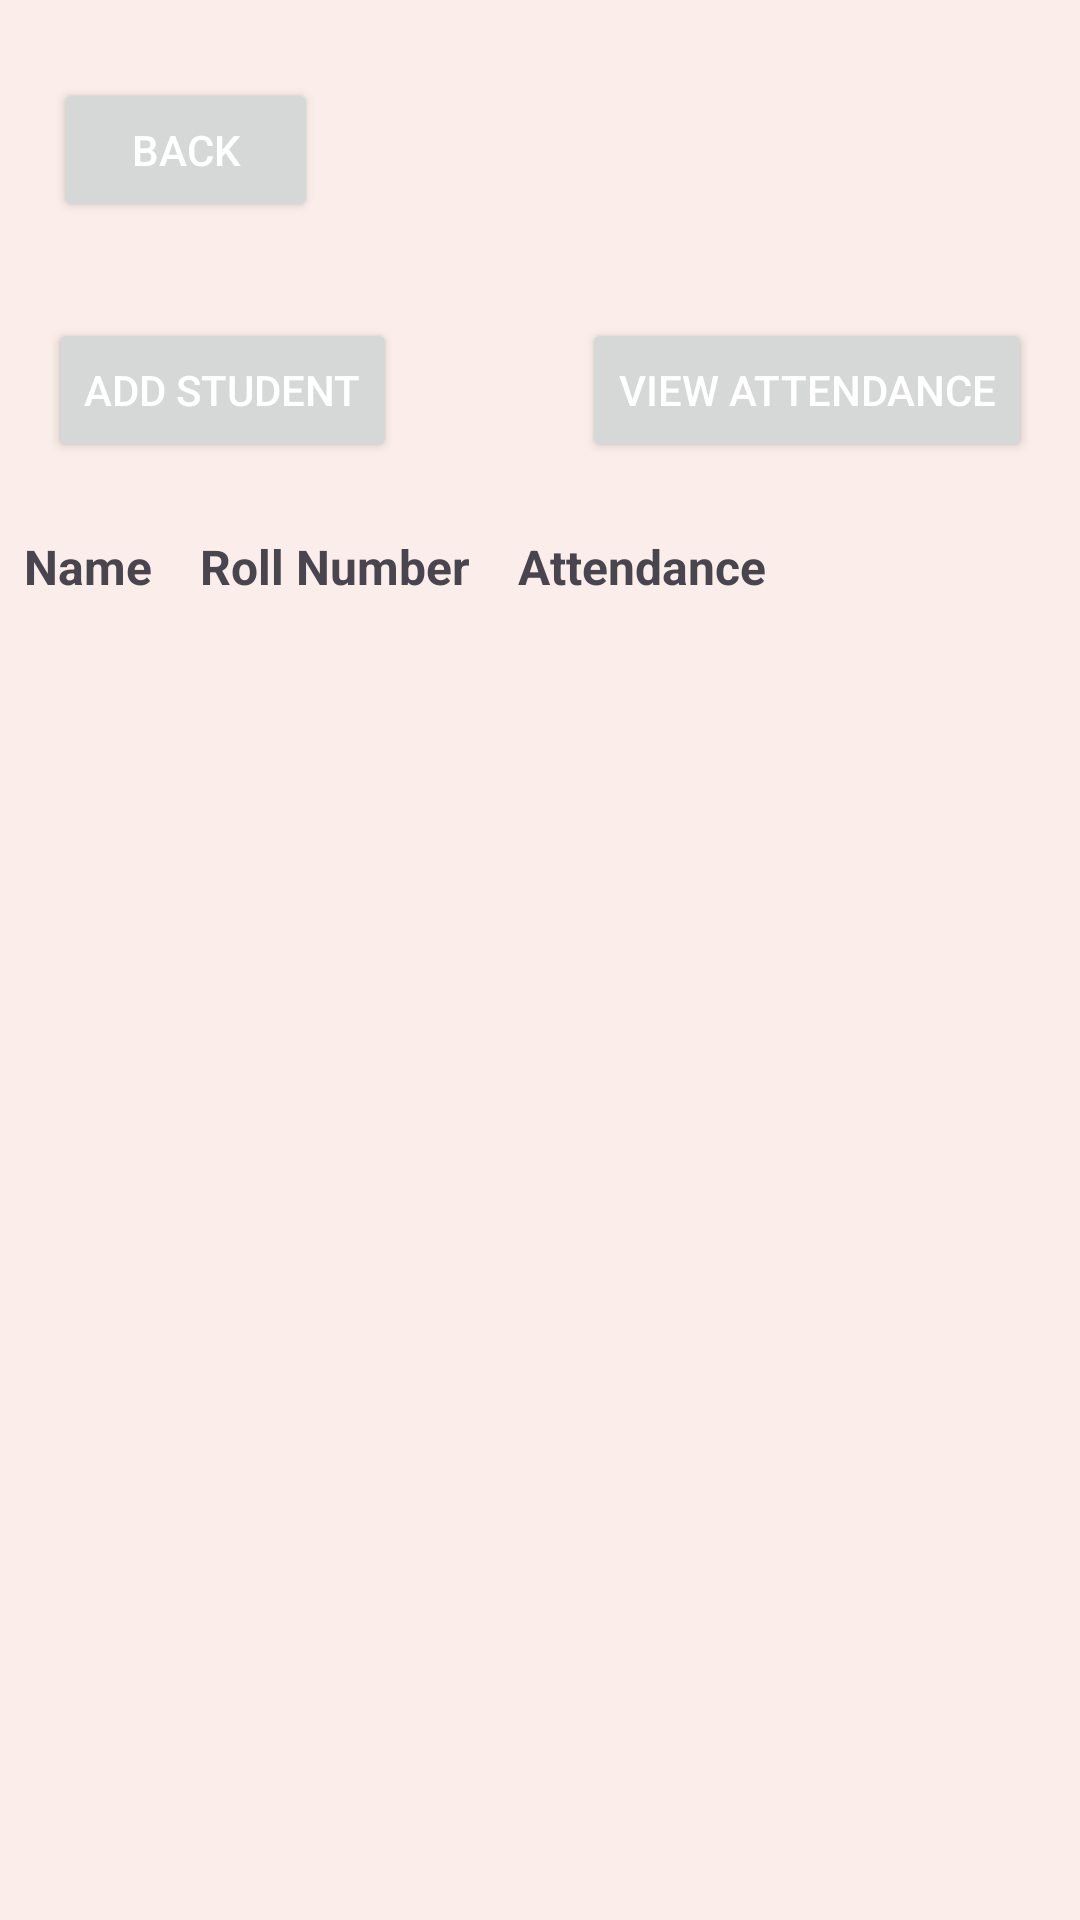

Reconstruct the res/layout file that produces this screen, plus the resources it refers to.
<!-- AndroidManifest.xml: application theme Theme.EasyAttendance -->
<!-- res/layout/activity_mark_attendance.xml -->
<?xml version="1.0" encoding="utf-8"?>
<androidx.constraintlayout.widget.ConstraintLayout xmlns:android="http://schemas.android.com/apk/res/android"
    xmlns:app="http://schemas.android.com/apk/res-auto"
    android:layout_width="match_parent"
    android:background="#FBEEEA"
    android:layout_height="match_parent">

    
    <include
        android:id="@+id/headerLayout"
        layout="@layout/header_layout"
        android:layout_width="0dp"
        android:layout_margin="10dp"
        android:layout_height="wrap_content"
        app:layout_constraintEnd_toEndOf="parent"
        app:layout_constraintStart_toStartOf="parent"
        app:layout_constraintTop_toTopOf="parent" />

    <Button
        android:id="@+id/addStudentButton"
        android:layout_width="wrap_content"
        android:layout_height="wrap_content"
        android:layout_margin="16dp"
        android:contentDescription="Add Student Button"
        android:text="Add Student"
        android:textColor="#FFFFFF"
        app:layout_constraintStart_toStartOf="parent"
        app:layout_constraintTop_toBottomOf="@id/headerLayout" />

    <Button
        android:id="@+id/viewAttendanceButton"
        android:layout_width="wrap_content"
        android:layout_height="wrap_content"
        android:layout_margin="16dp"
        android:text="View Attendance"
        android:textColor="#FFFFFF"
        android:contentDescription="View Attendance Button"
        app:layout_constraintEnd_toEndOf="parent"
        app:layout_constraintHorizontal_bias="1.0"
        app:layout_constraintStart_toEndOf="@+id/addStudentButton"
        app:layout_constraintTop_toBottomOf="@+id/headerLayout" />

    <ScrollView
        android:id="@+id/studentTableScrollView"
        android:layout_width="0dp"
        android:layout_height="0dp"
        android:layout_marginTop="16dp"
        app:layout_constraintBottom_toBottomOf="parent"
        app:layout_constraintEnd_toEndOf="parent"
        app:layout_constraintStart_toStartOf="parent"
        app:layout_constraintTop_toBottomOf="@id/viewAttendanceButton">

        <TableLayout
            android:id="@+id/studentAttendanceTable"
            android:layout_width="match_parent"
            android:layout_height="wrap_content">
            
            <TableRow>
                <TextView
                    android:layout_width="wrap_content"
                    android:layout_height="wrap_content"
                    android:text="Name"
                    android:textSize="16sp"
                    android:textStyle="bold"
                    android:padding="8dp" />
                <TextView
                    android:layout_width="wrap_content"
                    android:layout_height="wrap_content"
                    android:text="Roll Number"
                    android:textSize="16sp"
                    android:textStyle="bold"
                    android:padding="8dp" />
                <TextView
                    android:layout_width="wrap_content"
                    android:layout_height="wrap_content"
                    android:text="Attendance"
                    android:textSize="16sp"
                    android:textStyle="bold"
                    android:padding="8dp" />
            </TableRow>
        </TableLayout>
    </ScrollView>

</androidx.constraintlayout.widget.ConstraintLayout>
<!-- res/layout/header_layout.xml (included above) -->
<?xml version="1.0" encoding="utf-8"?>
<androidx.constraintlayout.widget.ConstraintLayout xmlns:android="http://schemas.android.com/apk/res/android"
    xmlns:app="http://schemas.android.com/apk/res-auto"
    android:layout_width="match_parent"
    android:layout_height="wrap_content"
    android:background="#FBEEEA">

    <ImageView
        android:id="@+id/profileImageView"
        android:layout_width="48dp"
        android:layout_height="48dp"
        android:layout_margin="16dp"
        android:contentDescription="Profile Picture"
        android:src="@drawable/profile_placeholder"
        app:layout_constraintEnd_toEndOf="parent"
        app:layout_constraintTop_toTopOf="parent" />

    <Button
        android:id="@+id/backButton"
        android:layout_width="wrap_content"
        android:layout_height="wrap_content"
        android:layout_marginStart="8dp"
        android:layout_marginTop="16dp"
        android:layout_marginBottom="16dp"
        android:text="Back"
        android:textColor="#FFFFFF"
        app:layout_constraintBottom_toBottomOf="parent"
        app:layout_constraintStart_toStartOf="parent"
        app:layout_constraintTop_toTopOf="parent" />

</androidx.constraintlayout.widget.ConstraintLayout>
<!-- resources referenced by this layout -->
<resources>
  <style name="Theme.EasyAttendance" parent="Base.Theme.EasyAttendance" />
  <style name="Base.Theme.EasyAttendance" parent="Theme.Material3.DayNight.NoActionBar">
          
          
      </style>
</resources>
